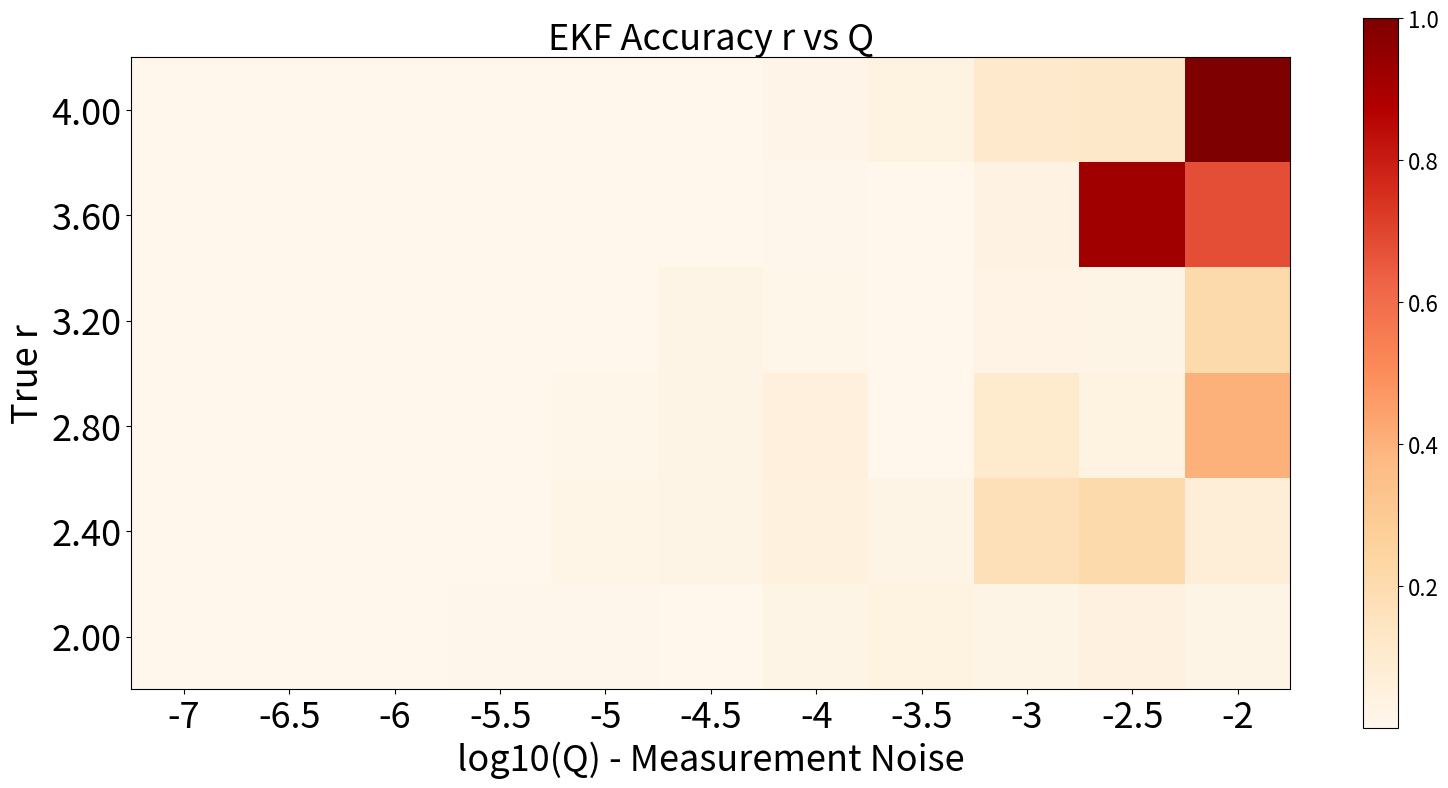
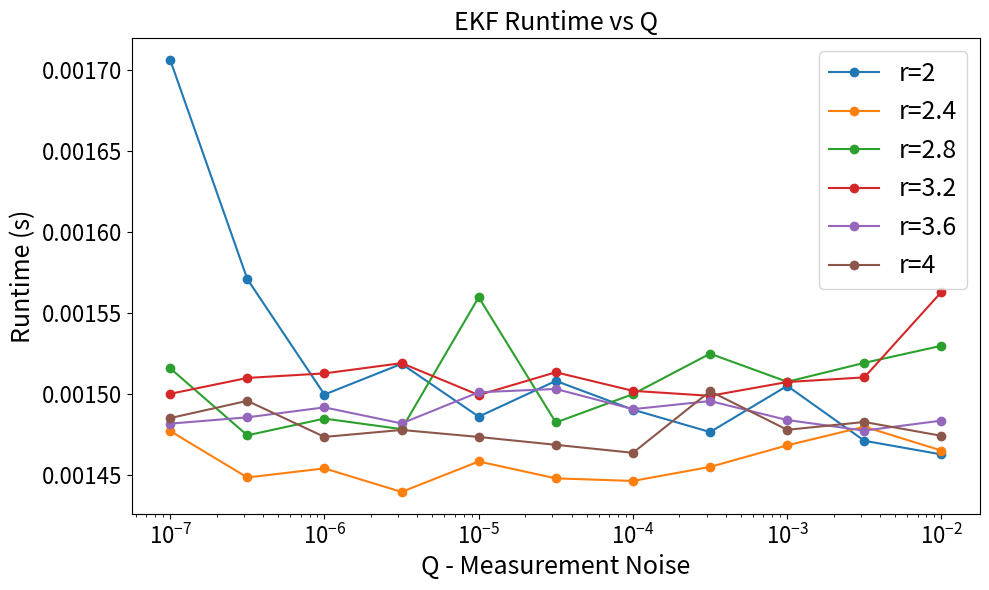

These charts were generated, in order, by the following Python code:
import numpy as np
import matplotlib.pyplot as plt
import time

plt.rcParams.update({'axes.labelsize': 18, 'xtick.labelsize': 16, 'ytick.labelsize': 16})
seed = 310304 # Best chosen seed
rng = np.random.default_rng(seed)

def logistic_map(x, r): # Function for Logistic
    return r * x * (1 - x)

sigma_Q = 0.5  # Controls Variability of Q_k
def ekf_logistic_r_estimation(r_true, r_guess, rng, n_steps=100, Q=1e-5, x0_true=0.7, x0_hat=0.7):
    t0 = time.perf_counter()
    Q_seq = Q * np.exp(sigma_Q * rng.normal(size = n_steps)) 
    x_true = np.zeros(n_steps)
    y_meas = np.zeros(n_steps)
    x_true[0] = x0_true
    y_meas[0] = x_true[0] + rng.normal(0, np.sqrt(Q_seq[0]))
    for k in range(1, n_steps):
        x_true[k] = logistic_map(x_true[k-1], r_true)
        y_meas[k] = x_true[k] + rng.normal(0, np.sqrt(Q_seq[k]))

    x_hat = np.zeros(n_steps)
    r_hat = np.zeros(n_steps)
    x_hat[0], r_hat[0] = x0_hat, r_guess
    P = np.eye(2)
    C = np.array([[1, 0]])

    for k in range(1, n_steps):
        x_prev, r_prev = x_hat[k-1], r_hat[k-1]
        x_pred = logistic_map(x_prev, r_prev)
        r_pred = r_prev
        s_pred = np.array([[x_pred], [r_pred]])

        dphidx = r_prev * (1 - 2*x_prev)
        dphidr = x_prev * (1 - x_prev)
        Phi = np.array([[dphidx, dphidr], [0, 1]])
        P_pred = Phi @ P @ Phi.T

        y_pred = (C @ s_pred)[0, 0]
        innovation = y_meas[k] - y_pred
        S = (C @ P_pred @ C.T)[0, 0] + Q_seq[k]
        K = (P_pred @ C.T) / S
        s_upd = s_pred + K * innovation
        P = (np.eye(2) - K @ C) @ P_pred

        s_upd = np.asarray(s_upd).reshape(-1)
        x_hat[k], r_hat[k] = s_upd[0], s_upd[1]
        
    t1 = time.perf_counter()
    runtime = t1 - t0
    return r_hat[-1], runtime

r_true_list = [2, 2.4, 2.8, 3.2, 3.6, 4] # Run Experiment
Q_list = np.logspace(-7, -2, 11, base = 10)
r_guess = 1
n_steps = 100
heat = np.zeros((len(r_true_list), len(Q_list)))
times = np.zeros_like(heat)

for i, r_true in enumerate(r_true_list): # Create Grid
    for j, Q in enumerate(Q_list):
        r_final, runtime = ekf_logistic_r_estimation(r_true, r_guess, rng, n_steps, Q)
        times[i, j] = runtime
        heat[i, j] = abs(r_true - r_final)

heat_normalized = (heat / np.max(heat)) # Normalize Metrics
times_normalized = times / np.max(times)
times_normalized = (times_normalized - np.min(times_normalized))
times_normalized /= np.max(times_normalized)
times_normalized = 0.2 + 0.8 * times_normalized

fig, ax = plt.subplots(figsize=(16, 8))
im = ax.imshow(heat_normalized, cmap='OrRd', origin='lower')
exponents = np.linspace(-7, -2, len(Q_list))

ax.set_xticks(np.arange(len(Q_list)))
ax.set_xticklabels([f'{e:g}' for e in exponents])
ax.set_yticks(np.arange(len(r_true_list)))
ax.set_yticklabels([f'{r:.2f}' for r in r_true_list])
ax.tick_params(axis='both', which='major', labelsize=26)
ax.set_xlabel('log10(Q) - Measurement Noise', fontsize=26)
ax.set_ylabel('True r', fontsize=26)
ax.set_title('EKF Accuracy r vs Q', fontsize=26)
fig.colorbar(im, ax=ax)

plt.tight_layout()
plt.show()
fig2, ax2 = plt.subplots(figsize=(10, 6))
for i, r_true in enumerate(r_true_list):
    ax2.plot(Q_list, times[i], marker='o', label=f"r={r_true}")

ax2.set_xscale('log')
ax2.tick_params(axis='both', which='major', labelsize=16)
ax2.set_xlabel("Q - Measurement Noise", fontsize=18)
ax2.set_ylabel("Runtime (s)", fontsize=18)
ax2.set_title("EKF Runtime vs Q", fontsize=18)
ax2.legend(fontsize=18)

plt.tight_layout()
plt.show()
